10-way image classification set "datos" from GitHub (Go-Birds-Dev/Go_birds); label vocabulary: ara ararauna, chroicocephalus ridibundus, eubucco bourcierii, laterallus albigularis, melanerpes formicivorus, patagioenas subvinacea, platalea ajaja, rynchops niger, theristicus caudatus, vultur gryphus.

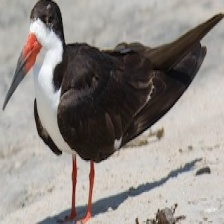
Label: rynchops niger

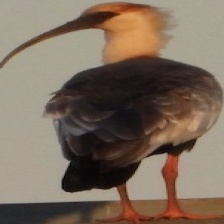
Label: theristicus caudatus

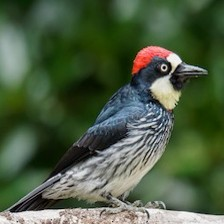
Label: melanerpes formicivorus

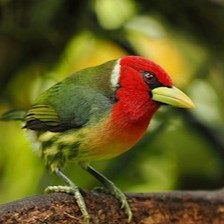
Label: eubucco bourcierii

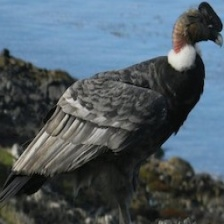
Label: vultur gryphus

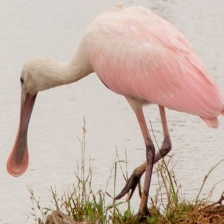
Label: platalea ajaja
